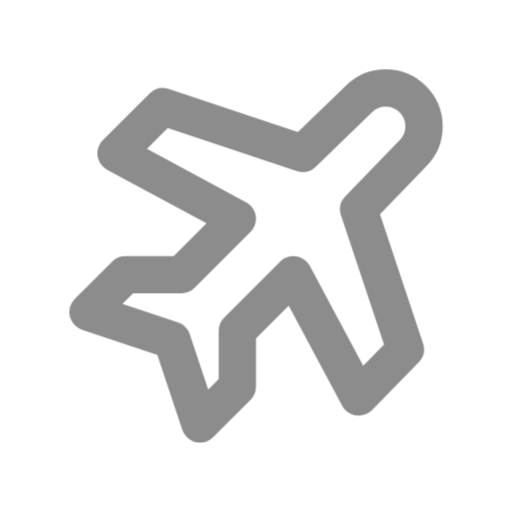
t = 0.00 s
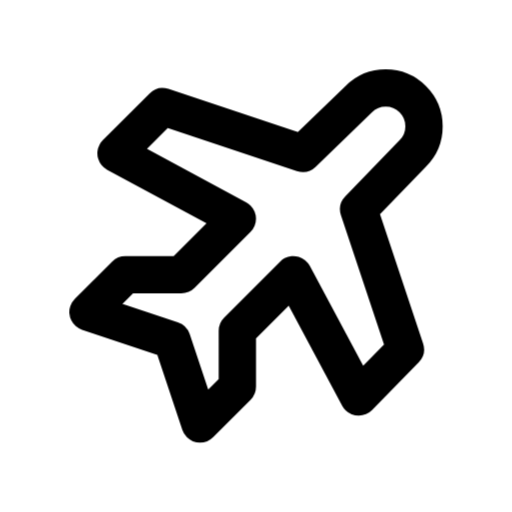
t = 0.60 s
t = 1.04 s: frame unchanged from t = 0.60 s, image omitted
t = 1.66 s: frame unchanged from t = 0.60 s, image omitted
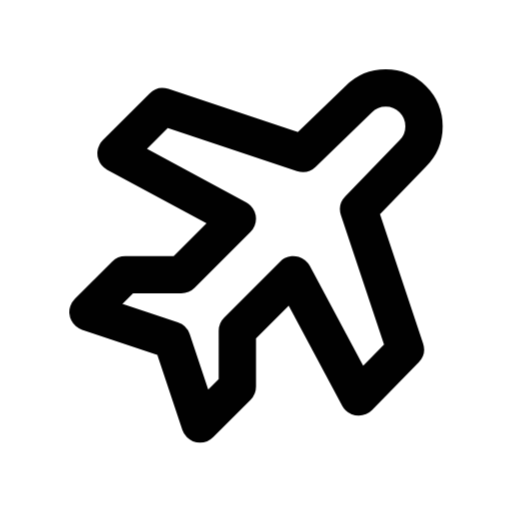
t = 2.06 s
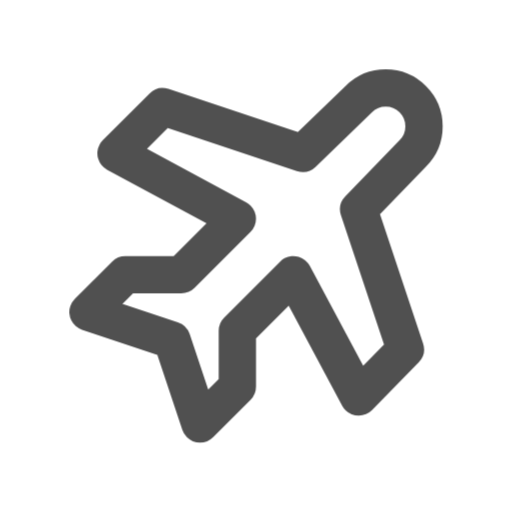
t = 2.85 s

The animated SVG that drew these frames (rendered in a browser with its animation timeline set to each time). Animation: 1 CSS @keyframes rule; one cycle of 3.25 s, repeats indefinitely.

<svg xmlns="http://www.w3.org/2000/svg" width="24" height="24" fill="none" stroke="currentColor" stroke-linecap="round" stroke-linejoin="round" stroke-width="2" viewBox="0 0 24 24">
    <!-- Generated by scripts/icon-expansion/generate.mjs -->
    <!-- Adapted from Tabler Icons 3.34.1.
MIT License

Copyright (c) 2020-2024 Paweł Kuna

Permission is hereby granted, free of charge, to any person obtaining a copy
of this software and associated documentation files (the "Software"), to deal
in the Software without restriction, including without limitation the rights
to use, copy, modify, merge, publish, distribute, sublicense, and/or sell
copies of the Software, and to permit persons to whom the Software is
furnished to do so, subject to the following conditions:

The above copyright notice and this permission notice shall be included in all
copies or substantial portions of the Software.

THE SOFTWARE IS PROVIDED "AS IS", WITHOUT WARRANTY OF ANY KIND, EXPRESS OR
IMPLIED, INCLUDING BUT NOT LIMITED TO THE WARRANTIES OF MERCHANTABILITY,
FITNESS FOR A PARTICULAR PURPOSE AND NONINFRINGEMENT. IN NO EVENT SHALL THE
AUTHORS OR COPYRIGHT HOLDERS BE LIABLE FOR ANY CLAIM, DAMAGES OR OTHER
LIABILITY, WHETHER IN AN ACTION OF CONTRACT, TORT OR OTHERWISE, ARISING FROM,
OUT OF OR IN CONNECTION WITH THE SOFTWARE OR THE USE OR OTHER DEALINGS IN THE
SOFTWARE. -->
    <style>
        @media (prefers-reduced-motion: no-preference) {
            @keyframes ira-exp-pulse { 0%, 100% { opacity: 1; } 22% { opacity: .45; } 40% { opacity: 1; } }
            [data-ira-motion="plane-tilt"] { transform-box: fill-box; transform-origin: center; animation: ira-exp-pulse 2.65s ease-in-out -0.6s infinite; }
        }
    </style>
    <g data-ira-motion="plane-tilt"><g transform="translate(1.5 1.5) scale(.875)"><path d="M14.5 6.5l3 -2.9a2.05 2.05 0 0 1 2.9 2.9l-2.9 3l2.5 7.5l-2.5 2.55l-3.5 -6.55l-3 3v3l-2 2l-1.5 -4.5l-4.5 -1.5l2 -2h3l3 -3l-6.5 -3.5l2.5 -2.5l7.5 2.5z"/></g></g>
</svg>
